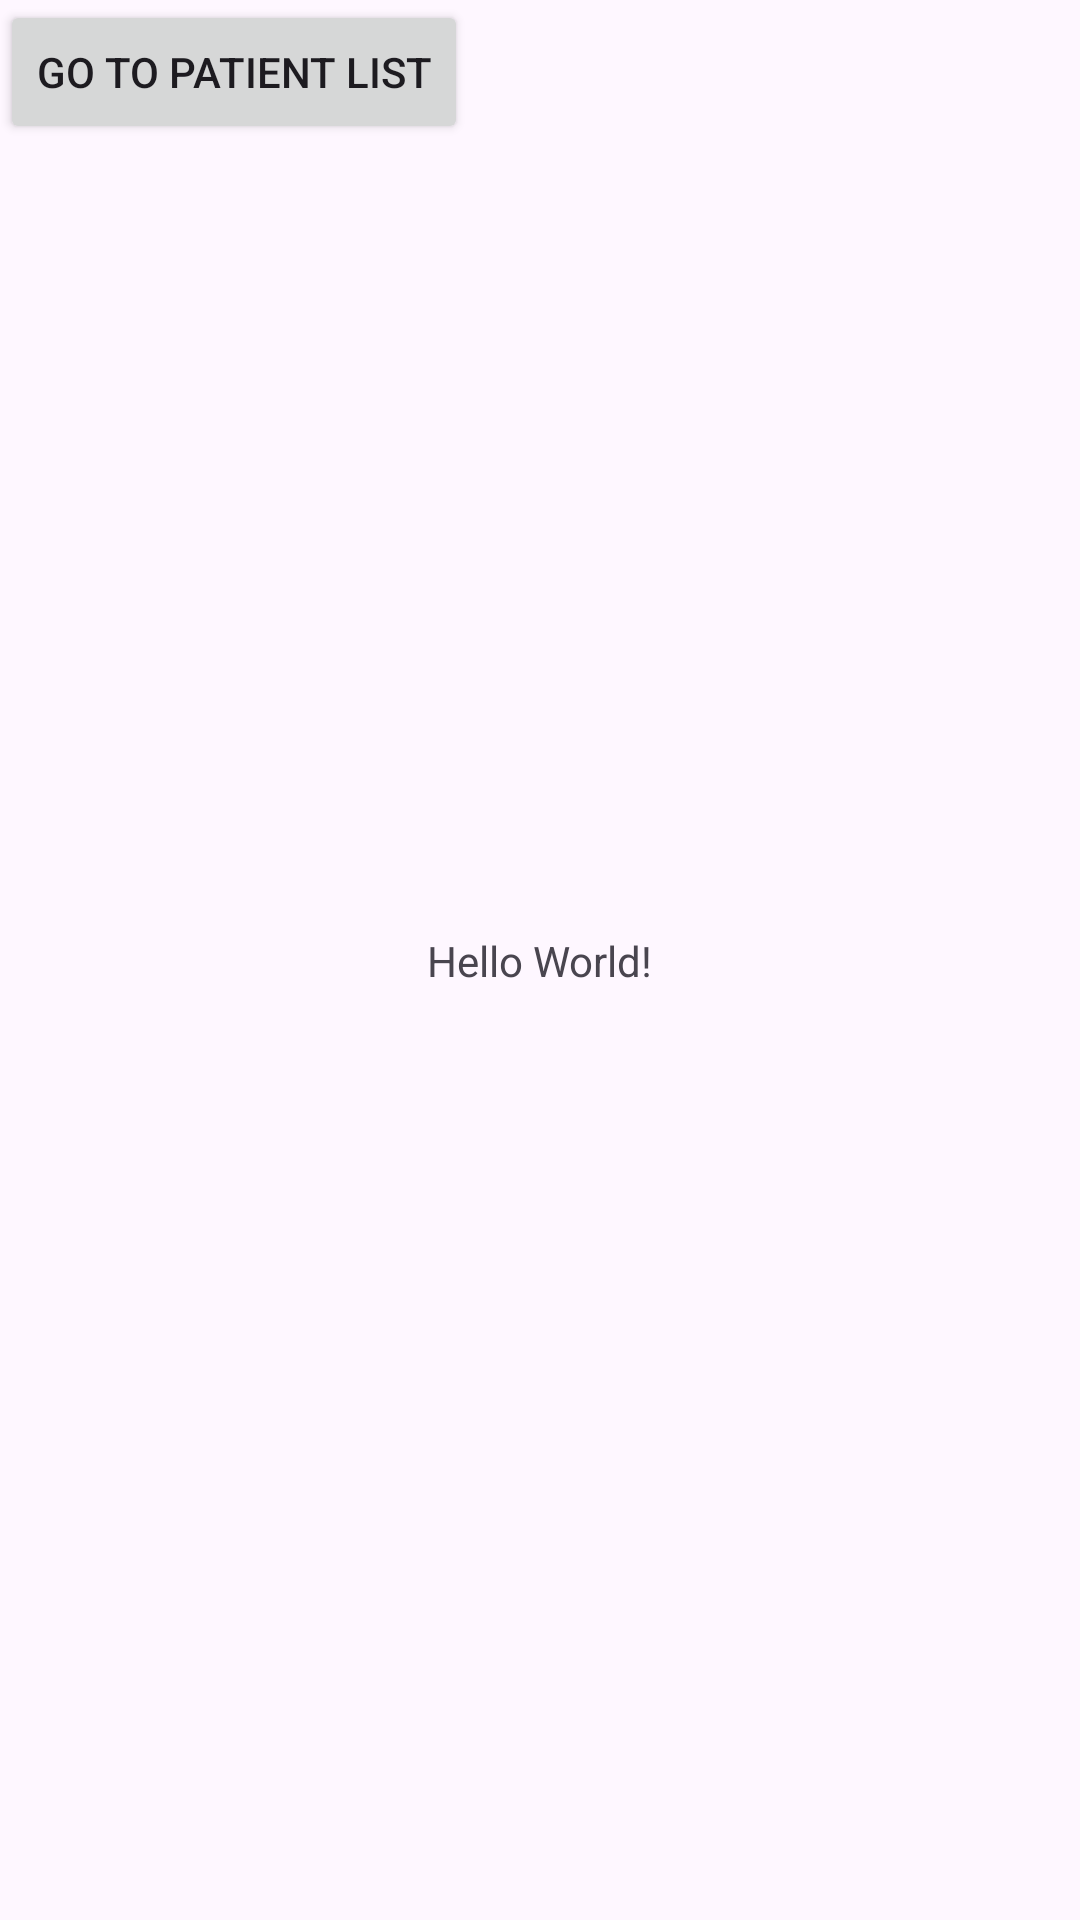

Produce the Android XML layout that renders to this screen, including the resource entries it uses.
<!-- AndroidManifest.xml: application theme Theme.Medibot_Afrika -->
<!-- res/layout/activity_main.xml -->
<?xml version="1.0" encoding="utf-8"?>
<androidx.constraintlayout.widget.ConstraintLayout xmlns:android="http://schemas.android.com/apk/res/android"
    xmlns:app="http://schemas.android.com/apk/res-auto"
    xmlns:tools="http://schemas.android.com/tools"
    android:id="@+id/main"
    android:layout_width="match_parent"
    android:layout_height="match_parent"
    tools:context=".MainActivity">

    <TextView
        android:layout_width="wrap_content"
        android:layout_height="wrap_content"
        android:text="Hello World!"
        app:layout_constraintBottom_toBottomOf="parent"
        app:layout_constraintEnd_toEndOf="parent"
        app:layout_constraintStart_toStartOf="parent"
        app:layout_constraintTop_toTopOf="parent" />

    <Button
        android:id="@+id/buttonOpenPatientList"
        android:layout_width="wrap_content"
        android:layout_height="wrap_content"
        android:text="Go to Patient List"
        tools:ignore="MissingConstraints" />




</androidx.constraintlayout.widget.ConstraintLayout>
<!-- resources referenced by this layout -->
<resources>
  <style name="Theme.Medibot_Afrika" parent="Base.Theme.Medibot_Afrika" />
  <style name="Base.Theme.Medibot_Afrika" parent="Theme.Material3.DayNight.NoActionBar">
          
          
      </style>
</resources>
